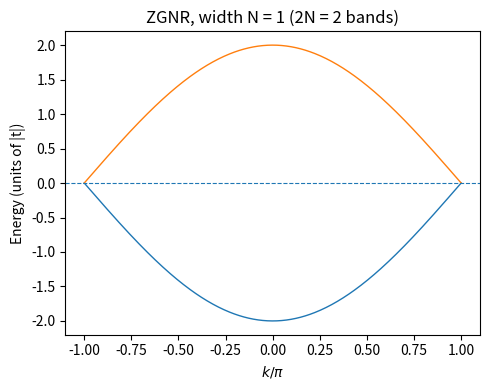
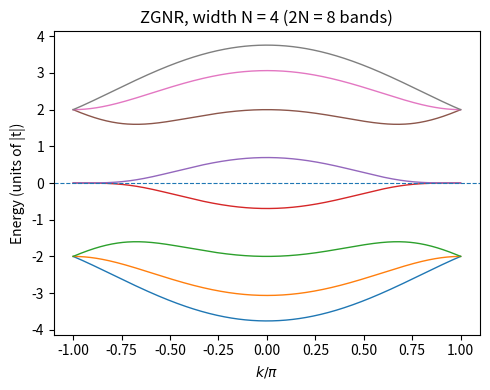
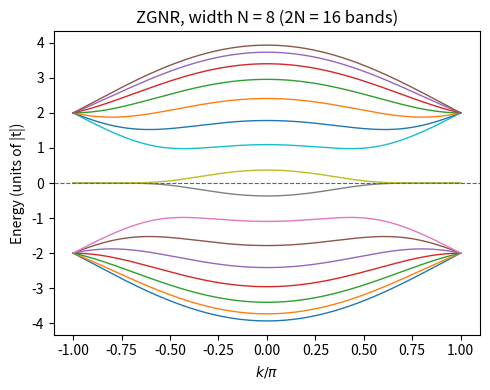

These charts were generated, in order, by the following Python code:
import numpy as np
import matplotlib.pyplot as plt

# ---------- 1. Hamiltonian H(k) for a ZGNR of width N ----------

def H_zgnr_k(k, N, t=-1.0, a=1.0):
    """
    Tight-binding Hamiltonian H(k) for a zigzag graphene nanoribbon
    of width N (N zigzag chains), nearest-neighbour only.

    Basis: [A1, B1, A2, B2, ..., A_N, B_N]

    Parameters
    ----------
    k : float
        1D crystal momentum along ribbon (in units where a=1 if you like)
    N : int
        Number of zigzag chains (width)
    t : float
        Hopping (default -1.0, sign is conventional)
    a : float
        Lattice period along x (set to 1.0; just rescales k)
    """
    alpha = 2.0 * np.cos(k * a / 2.0)
    dim = 2 * N
    H = np.zeros((dim, dim), dtype=complex)

    for n in range(1, N + 1):
        iA = 2 * (n - 1)     # index of A_n  (0-based)
        iB = 2 * (n - 1) + 1 # index of B_n

        # A_n <-> B_n  (horizontal bond, k-dependent)
        H[iA, iB] += t * alpha
        H[iB, iA] += t * alpha

        # A_n <-> B_{n-1}  (diagonal downwards, only if n > 1)
        if n > 1:
            iB_prev = 2 * (n - 2) + 1
            H[iA, iB_prev] += t
            H[iB_prev, iA] += t

        # B_n <-> A_{n+1}  (diagonal upwards, only if n < N)
        if n < N:
            iA_next = 2 * n
            H[iB, iA_next] += t
            H[iA_next, iB] += t

    return H


# ---------- 2. Compute band structure ----------

def bands_zgnr(N=6, nk=200, t=-1.0, a=1.0):
    """
    Compute band structure E_n(k) for a ZGNR of width N.
    Returns ks, energies (nk x 2N).
    """
    ks = np.linspace(-np.pi/a, np.pi/a, nk)
    n_bands = 2 * N
    energies = np.zeros((nk, n_bands), dtype=float)

    for i, k in enumerate(ks):
        Hk = H_zgnr_k(k, N, t=t, a=a)
        w, _ = np.linalg.eigh(Hk)
        energies[i, :] = np.sort(w.real)

    return ks, energies


# ---------- 3. Plot example for different widths ----------

def plot_zgnr(N_list=(1, 4, 8), nk=300, t=-1.0, a=1.0):
    for N in N_list:
        ks, E = bands_zgnr(N=N, nk=nk, t=t, a=a)

        plt.figure(figsize=(5, 4))
        for n in range(E.shape[1]):
            plt.plot(ks / np.pi, E[:, n], lw=1)

        plt.axhline(0.0, ls='--', lw=0.8)  # Fermi level at half filling
        plt.xlabel(r"$k / \pi$")
        plt.ylabel("Energy (units of |t|)")
        plt.title(f"ZGNR, width N = {N} (2N = {2*N} bands)")
        plt.tight_layout()
        plt.show()


if __name__ == "__main__":
    # Change N_list to the widths you want to compare
    plot_zgnr(N_list=(1, 4, 8), nk=400)
